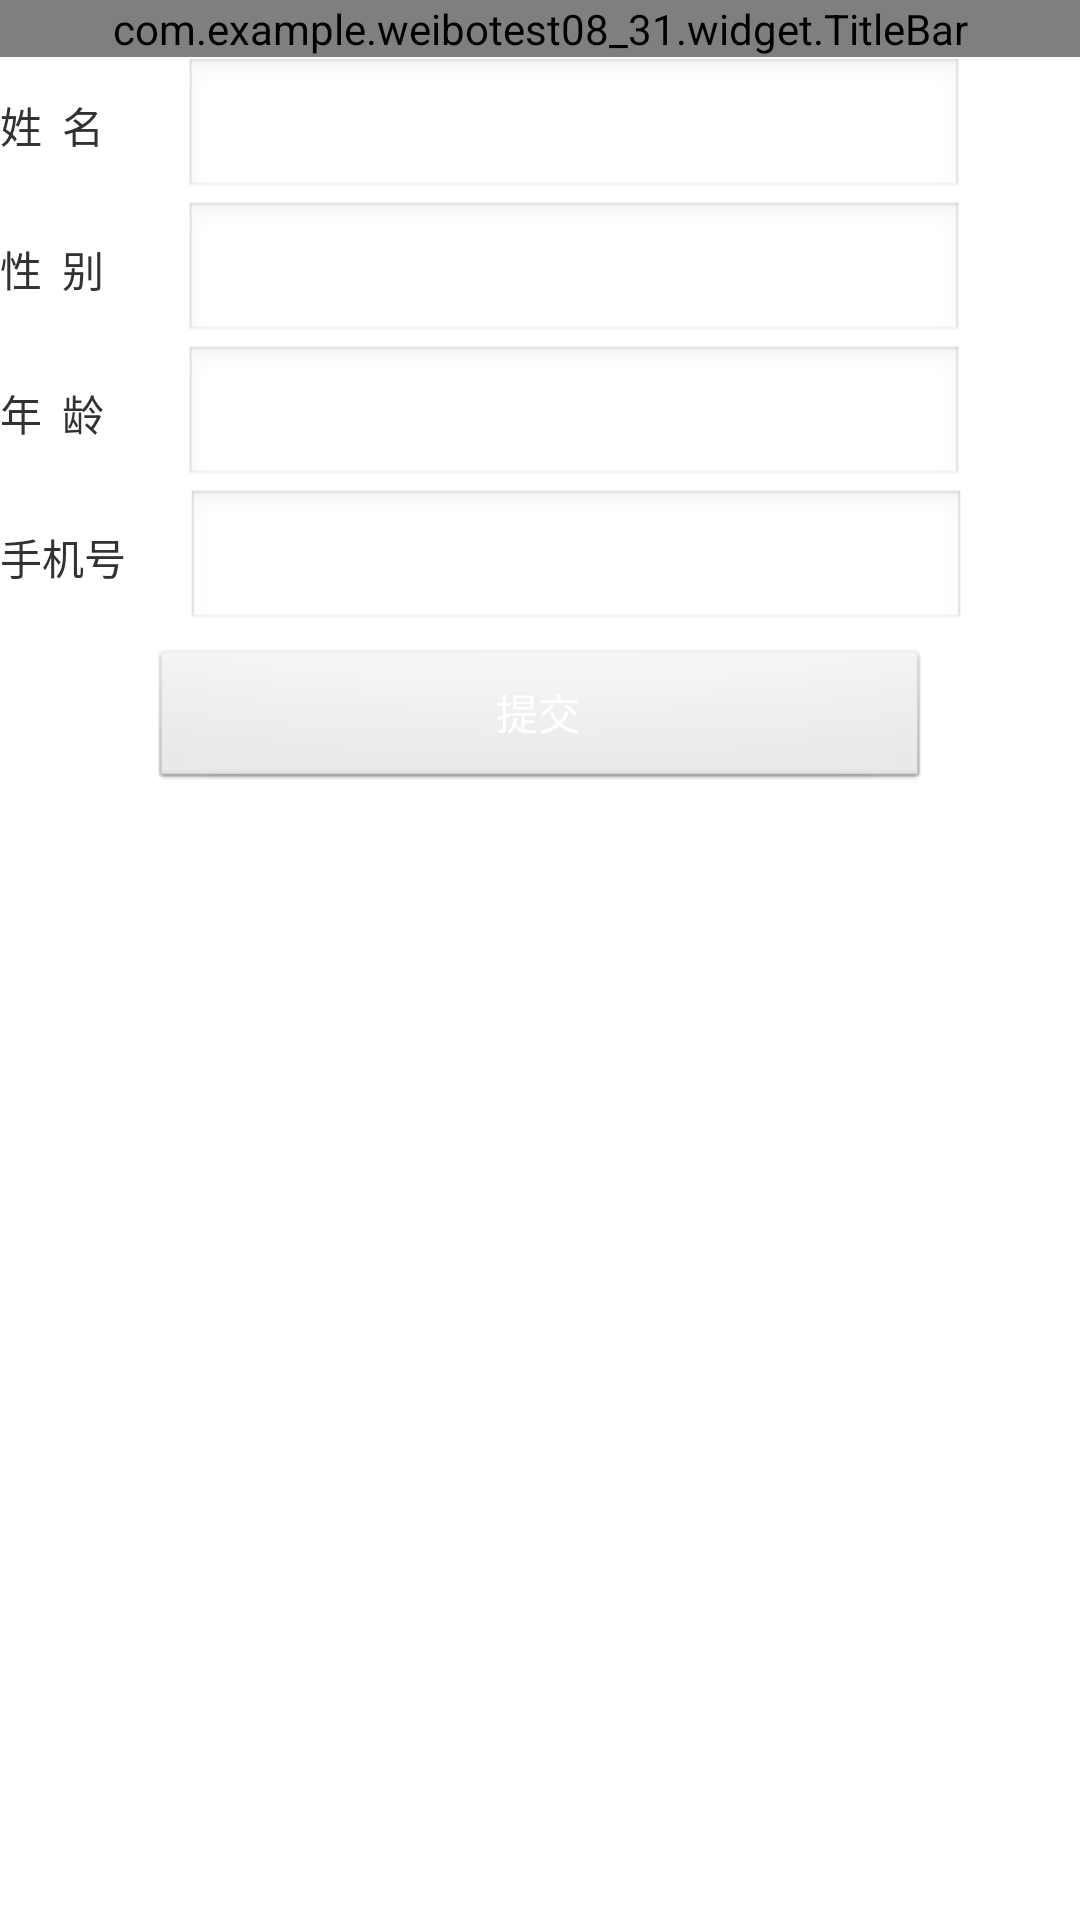

Write the Android layout XML for this screen, with the resource values it uses.
<!-- AndroidManifest.xml: application theme AppTheme -->
<!-- res/layout/acty_editpersonal.xml -->
<?xml version="1.0" encoding="utf-8"?>

<LinearLayout xmlns:android="http://schemas.android.com/apk/res/android"
    android:layout_width="match_parent"
    android:layout_height="match_parent"
    android:orientation="vertical" >

    <com.example.weibotest08_31.widget.TitleBar
        android:id="@+id/aep_tb_title"
        android:layout_width="fill_parent"
        android:layout_height="wrap_content" />

    <LinearLayout
        android:layout_width="fill_parent"
        android:layout_height="wrap_content"
        android:orientation="horizontal" >

        <TextView
            android:layout_width="wrap_content"
            android:layout_height="wrap_content"
            android:text="姓  名  " />

        <EditText
            android:layout_marginLeft="20dp"
            android:id="@+id/aep_et_name"
            android:layout_width="260dp"
            android:layout_height="wrap_content" />
    </LinearLayout>

    <LinearLayout
        android:layout_width="fill_parent"
        android:layout_height="wrap_content"
        android:orientation="horizontal" >

        <TextView
            android:layout_width="wrap_content"
            android:layout_height="wrap_content"
            android:text="性  别  " />

        <EditText
            android:layout_marginLeft="20dp"
            android:id="@+id/aep_et_sex"
            android:layout_width="260dp"
            android:layout_height="wrap_content" />
    </LinearLayout>
    <LinearLayout
        android:layout_width="fill_parent"
        android:layout_height="wrap_content"
        android:orientation="horizontal" >

        <TextView
            android:layout_width="wrap_content"
            android:layout_height="wrap_content"
            android:text="年  龄  " />

        <EditText
            android:layout_marginLeft="20dp"
            android:id="@+id/aep_et_age"
            android:layout_width="260dp"
            android:layout_height="wrap_content" />
    </LinearLayout>
    <LinearLayout
        android:layout_width="fill_parent"
        android:layout_height="wrap_content"
        android:orientation="horizontal" >

        <TextView
            android:layout_width="wrap_content"
            android:layout_height="wrap_content"
            android:text="手机号" />

        <EditText
            android:layout_marginLeft="20dp"
            android:id="@+id/aep_et_phone"
            android:layout_width="260dp"
            android:layout_height="wrap_content" />
    </LinearLayout>

    <Button
        android:id="@+id/aep_bt_update"
        android:layout_width="260dp"
        android:layout_height="wrap_content"
        android:layout_gravity="center_horizontal"
        android:layout_marginTop="5dp"
        android:text="提交"
        android:textColor="#ffffff" />
		
        <TextView
            android:id="@+id/aep_et_pwd"
            android:layout_width="wrap_content"
        android:layout_gravity="center_horizontal"
            android:layout_height="wrap_content" />

</LinearLayout>
<!-- resources referenced by this layout -->
<resources>
  <style name="AppTheme" parent="AppBaseTheme">
          
          <item name="android:windowNoTitle">true</item>
      </style>
  <style name="AppBaseTheme" parent="android:Theme.Light">
          
      </style>
</resources>
